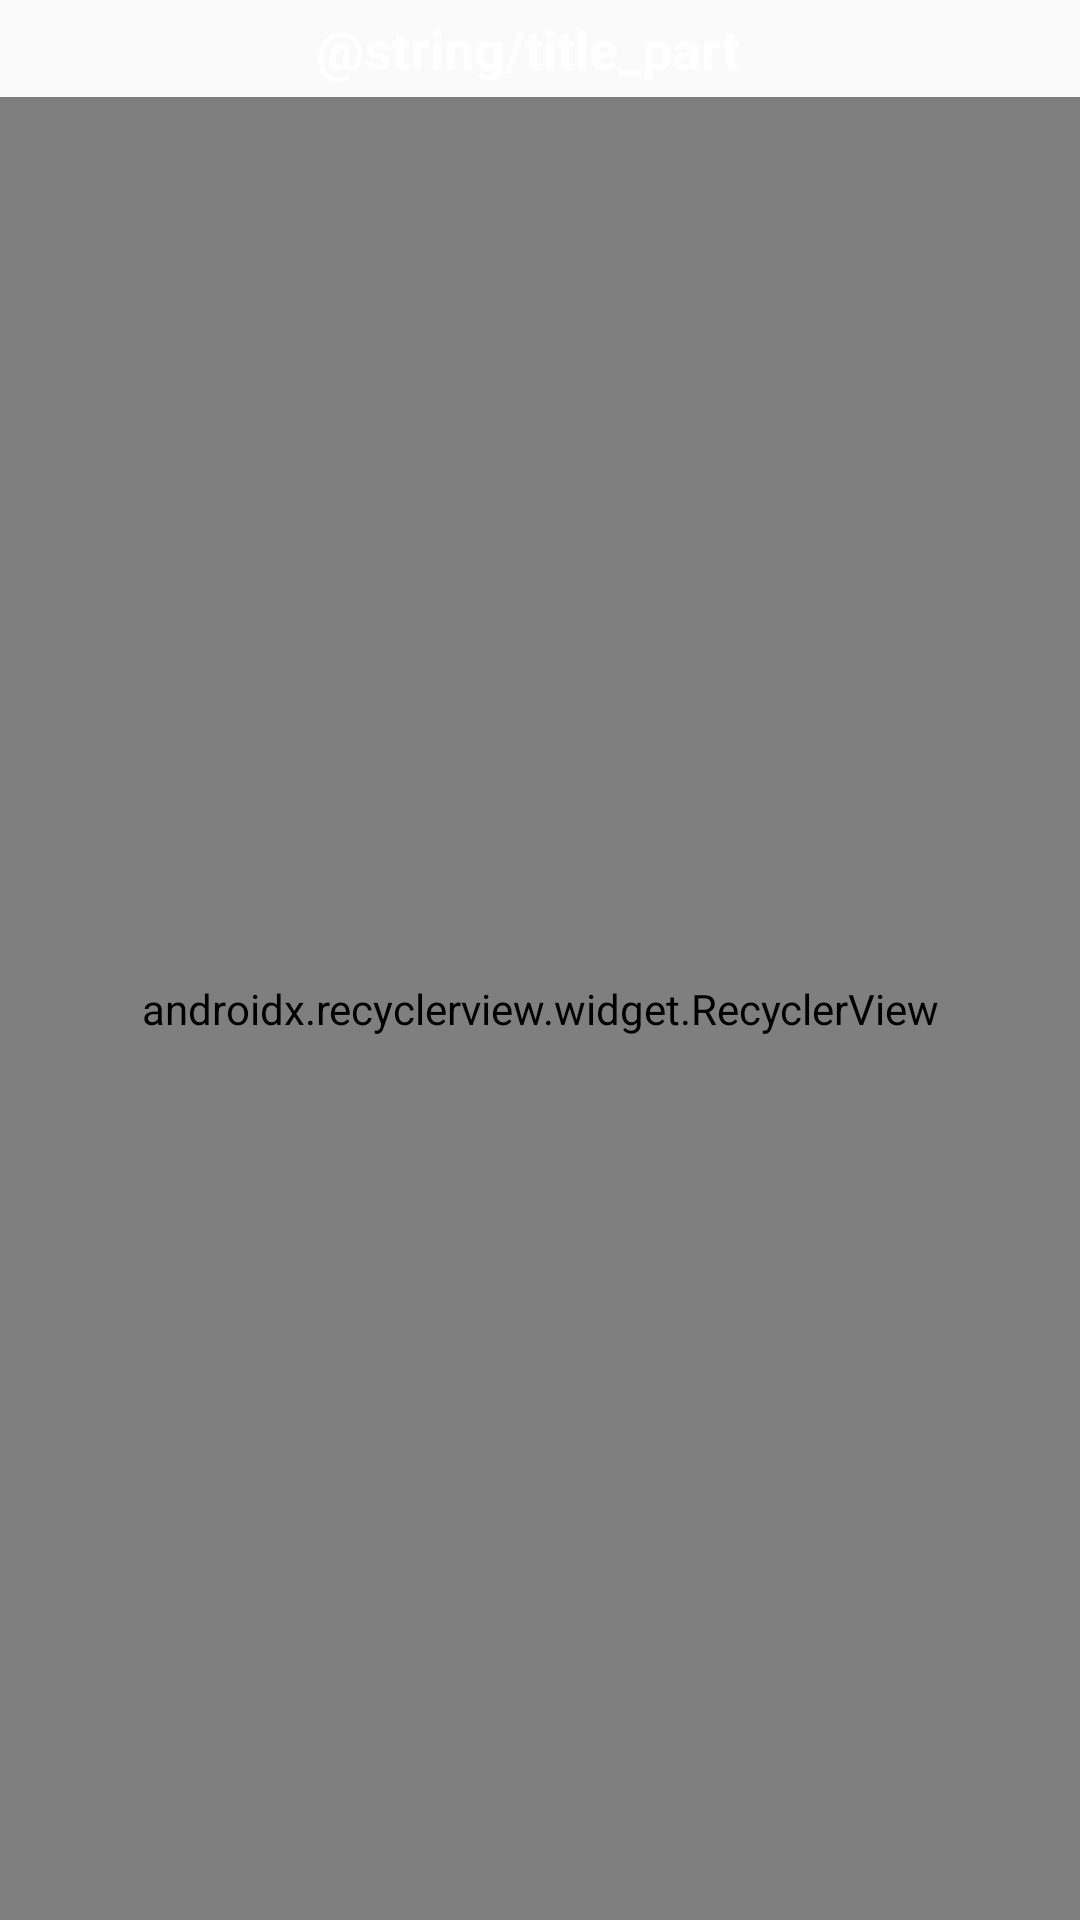

Reconstruct the res/layout file that produces this screen, plus the resources it refers to.
<!-- AndroidManifest.xml: application theme AppTheme -->
<!-- res/layout/fragment_part.xml -->
<?xml version="1.0" encoding="utf-8"?>
<android.support.constraint.ConstraintLayout xmlns:android="http://schemas.android.com/apk/res/android"
    xmlns:app="http://schemas.android.com/apk/res-auto"
    xmlns:tools="http://schemas.android.com/tools"
    android:layout_width="match_parent"
    android:layout_height="match_parent"
    tools:context=".screen.basic_test_detail.part_fragment.PartFragment">

    <android.support.v7.widget.RecyclerView
        android:id="@+id/recycler_basic_test"
        android:layout_width="match_parent"
        android:layout_height="0dp"
        android:layout_marginTop="@dimen/dp_4"
        app:layoutManager="android.support.v7.widget.LinearLayoutManager"
        app:layout_constraintBottom_toBottomOf="parent"
        app:layout_constraintEnd_toEndOf="parent"
        app:layout_constraintStart_toStartOf="parent"
        app:layout_constraintTop_toBottomOf="@+id/textView8" />

    <TextView
        android:id="@+id/textView8"
        android:layout_width="wrap_content"
        android:layout_height="wrap_content"
        android:layout_marginStart="@dimen/dp_8"
        android:layout_marginLeft="@dimen/dp_8"
        android:layout_marginTop="@dimen/dp_4"
        android:text="@string/title_part"
        android:textColor="@color/white"
        android:textSize="@dimen/sp_18"
        android:textStyle="bold"
        app:layout_constraintEnd_toStartOf="@+id/text_part"
        app:layout_constraintHorizontal_bias="0.5"
        app:layout_constraintHorizontal_chainStyle="packed"
        app:layout_constraintStart_toStartOf="parent"
        app:layout_constraintTop_toTopOf="parent" />

    <TextView
        android:id="@+id/text_part"
        android:layout_width="wrap_content"
        android:layout_height="wrap_content"
        android:layout_marginStart="@dimen/dp_8"
        android:layout_marginLeft="@dimen/dp_8"
        android:layout_marginTop="@dimen/dp_4"
        android:layout_marginEnd="@dimen/dp_8"
        android:layout_marginRight="@dimen/dp_8"
        android:textColor="@color/white"
        android:textSize="@dimen/sp_18"
        app:layout_constraintEnd_toEndOf="parent"
        app:layout_constraintHorizontal_bias="0.5"
        app:layout_constraintStart_toEndOf="@+id/textView8"
        app:layout_constraintTop_toTopOf="parent" />

</android.support.constraint.ConstraintLayout>
<!-- resources referenced by this layout -->
<resources>
  <color name="white">#ffffff</color>
  <dimen name="dp_4">4dp</dimen>
  <dimen name="dp_8">8dp</dimen>
  <dimen name="sp_18">18sp</dimen>
  <style name="AppTheme" parent="Theme.AppCompat.Light.DarkActionBar">
          
          <item name="colorPrimary">@color/material_blue_500</item>
          <item name="colorPrimaryDark">@color/material_blue_dark</item>
          <item name="colorAccent">@color/colorAccent</item>
      </style>
  <color name="material_blue_500">#00A6FF</color>
  <color name="material_blue_dark">#2962FF</color>
  <color name="colorAccent">#D81B60</color>
</resources>
